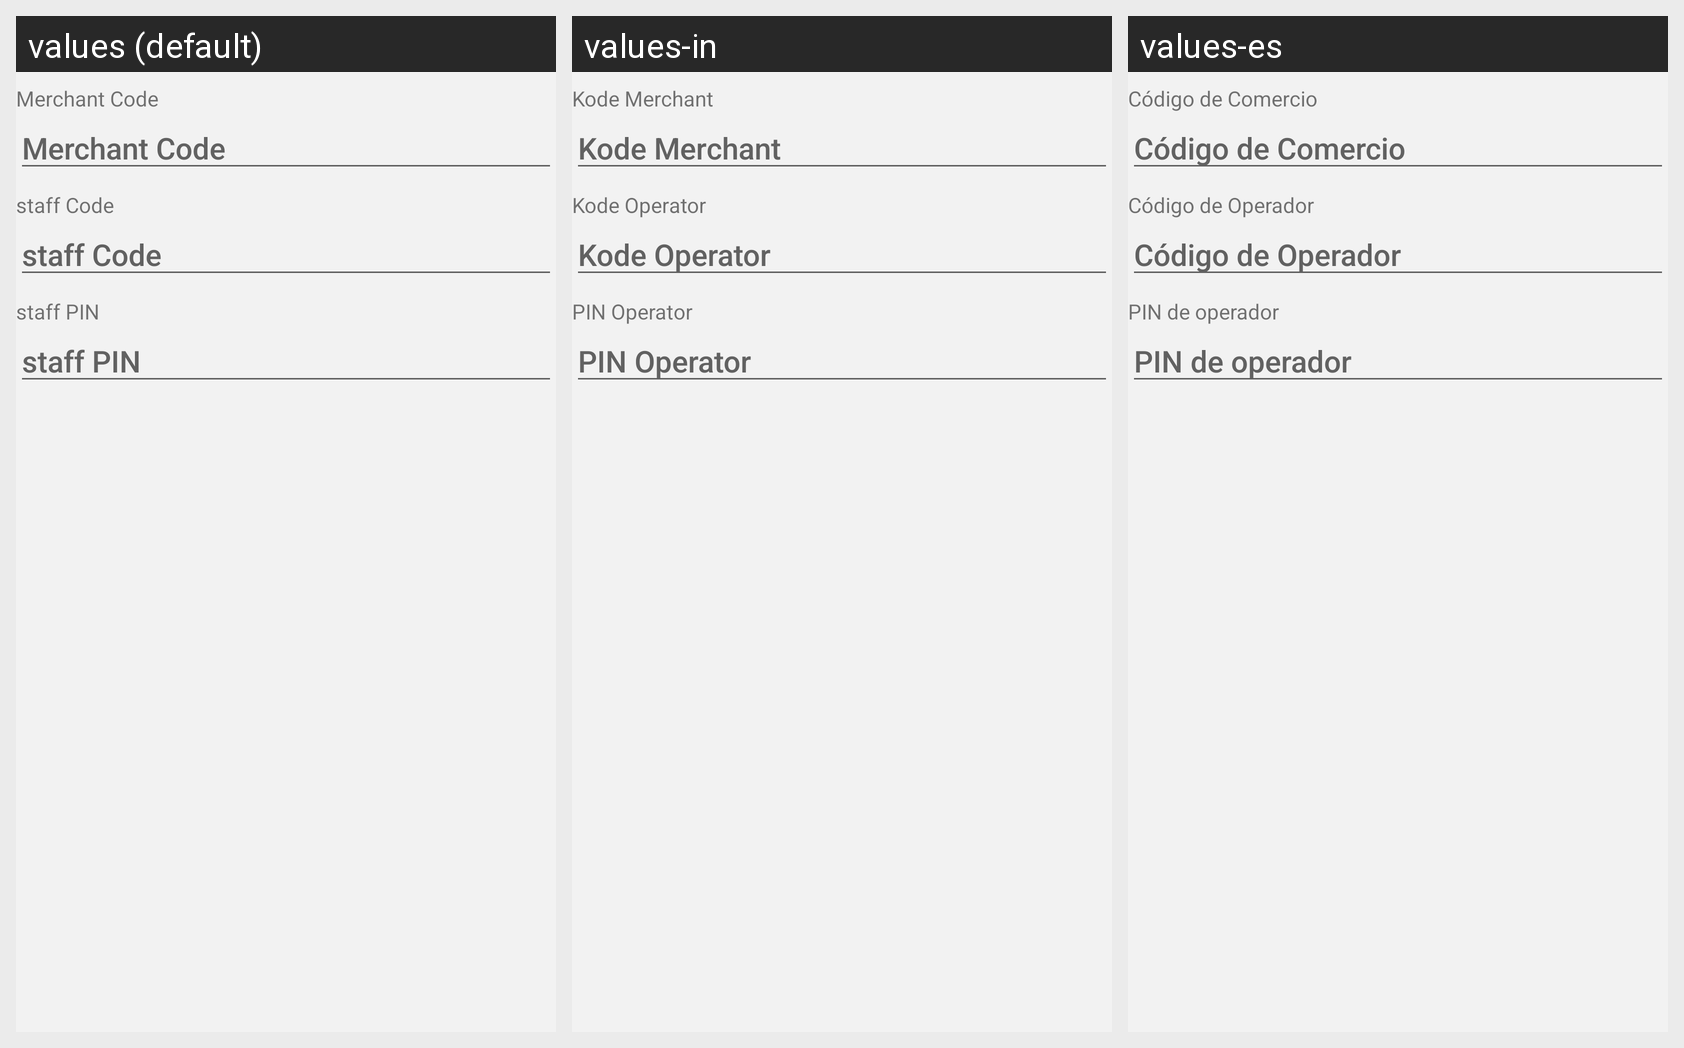

The Android screen above is rendered under several locales of the same app. Produce the string resources it draws, with the default and per-locale values.
Android screen res/layout/dialog_intent_login.xml rendered under 3 locales, left to right: values (default), values-in, values-es. Device: Nexus 5 (rendered at 1080×1920; each locale shown at half size, 540×960, under a caption strip naming it); theme SmartPesaTheme.
Strings drawn on this screen, with the default value and each locale's value (text and hints the layout hard-codes, and strings that could not be matched under every locale, appear in the picture but are not listed):

merchant_code
  values: Merchant Code
  values-in: Kode Merchant
  values-es: Código de Comercio

operator_code
  values: staff Code
  values-in: Kode Operator
  values-es: Código de Operador

operator_pin
  values: staff PIN
  values-in: PIN Operator
  values-es: PIN de operador
